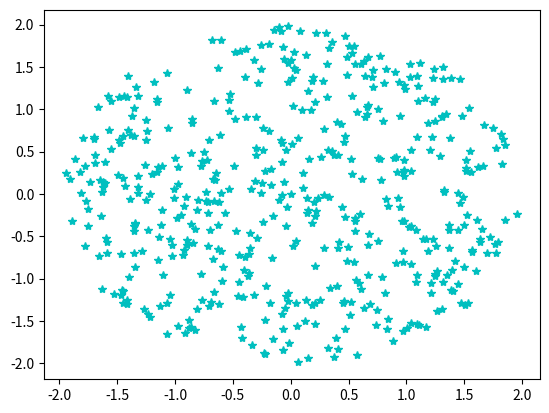

Reproduce this figure in Python.
"""Task2.py Exercise 1
    TASK:       Generate homogeneous distribution of random (of perhaps moer like pseudo-random) numbes inside a circle
    
    SOLUTION:   The method used here uses a random angle psi [0, 2*pi] and a random radius r [0;radius] within a given radius. Then the coordinates are converted from
                polar in to cartesian coordinates.
                This method is probably not the fastest, as it uses sqrt, sin and cos. To improve this one could just find random points (x,y)
                within a square and then check werther they are also inside a circle within the square. If this is true keep the point if not
                generate a new one.
"""
__author__ = "Marion Baumgartner (marion.baumgartner@uzh.ch)"
__date__ = "$Date: 28/09/2012 $"



import numpy as np
import pylab as py
from math import cos, sin, pi, sqrt
import matplotlib.pyplot as plt
import random as rand



x=[0]
y=[0]
def fun(n):
    radius=2 #radius of the circle
    for i in range(0, n):
        r=sqrt(rand.random())
        psi=rand.random()*2.0*pi;
        x.append(radius*r*cos(psi))
        y.append(radius*r*sin(psi))
        
     
n=500 #amount of random point to be calculated within the circle   
fun(n)
plt.plot(x,y,'c*')
plt.show()
